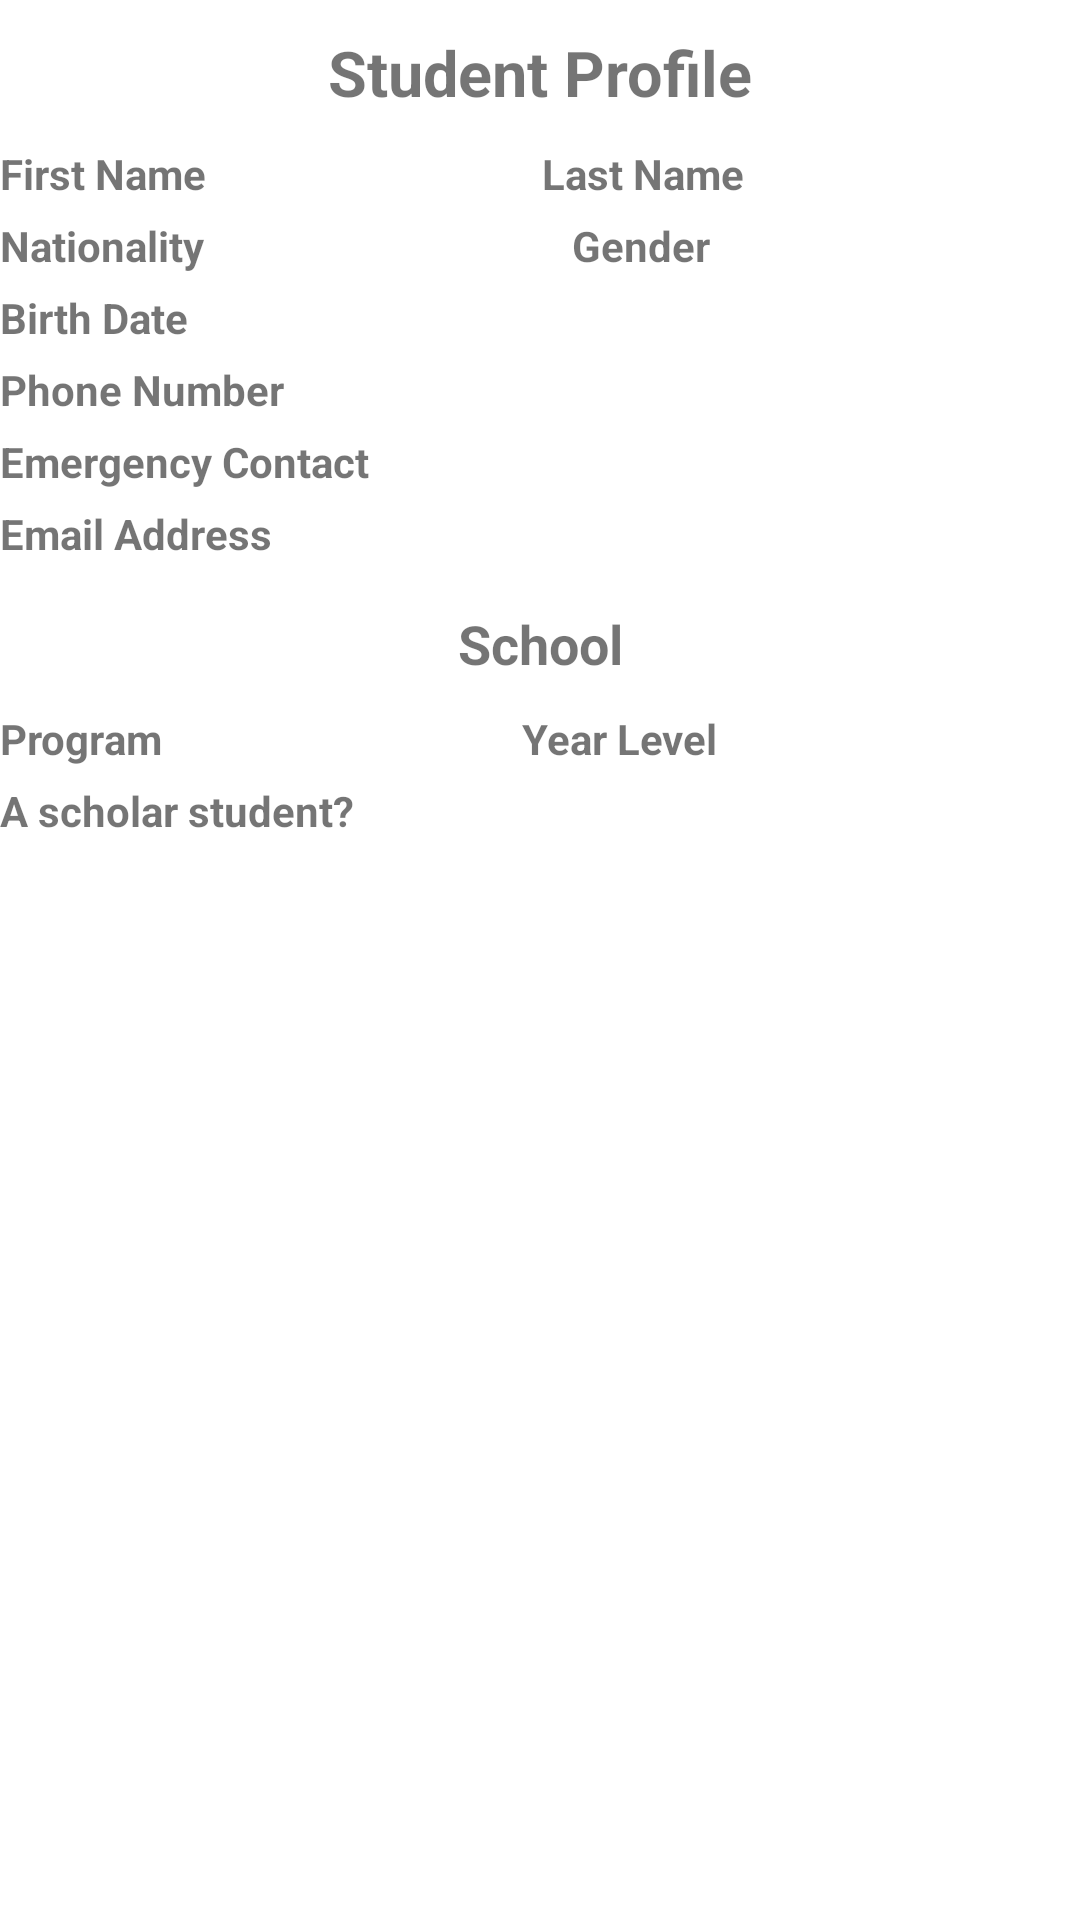

Android layout source for this screen:
<!-- AndroidManifest.xml: application theme Theme.AndroidProject_Collection -->
<!-- res/layout/activity_passing_intents_exercise2.xml -->
<?xml version="1.0" encoding="utf-8"?>
<androidx.constraintlayout.widget.ConstraintLayout xmlns:android="http://schemas.android.com/apk/res/android"
    xmlns:app="http://schemas.android.com/apk/res-auto"
    xmlns:tools="http://schemas.android.com/tools"
    android:layout_width="match_parent"
    android:layout_height="match_parent"
    android:layout_gravity="center_vertical"
    android:layout_marginLeft="10dp"
    android:layout_marginTop="10dp"
    android:layout_marginRight="10dp"
    android:layout_marginBottom="10dp"
    tools:context=".PassingIntentsExercise2">

    <LinearLayout
        android:layout_width="match_parent"
        android:layout_height="wrap_content"
        android:orientation="vertical"
        android:weightSum="10">

        <TextView
            android:id="@+id/textView5"
            android:layout_width="match_parent"
            android:layout_height="wrap_content"
            android:layout_marginTop="10dp"
            android:layout_marginBottom="10dp"
            android:layout_weight="1"
            android:text="Student Profile"
            android:textAlignment="center"
            android:textSize="21dp"
            android:textStyle="bold" />

        <LinearLayout
            android:layout_width="match_parent"
            android:layout_height="match_parent"
            android:layout_marginBottom="5dp"
            android:layout_weight="1"
            android:orientation="vertical">

            <LinearLayout
                android:layout_width="match_parent"
                android:layout_height="match_parent"
                android:orientation="horizontal">

                <TextView
                    android:id="@+id/textView8"
                    android:layout_width="wrap_content"
                    android:layout_height="wrap_content"
                    android:layout_weight="1"
                    android:text="First Name"
                    android:textStyle="bold" />

                <TextView
                    android:id="@+id/txtResFirstName"
                    android:layout_width="wrap_content"
                    android:layout_height="wrap_content"
                    android:layout_weight="1"
                    android:textAllCaps="false"
                    android:textColor="#5361DF" />

                <TextView
                    android:id="@+id/textView16"
                    android:layout_width="wrap_content"
                    android:layout_height="wrap_content"
                    android:layout_weight="1"
                    android:text="Last Name"
                    android:textStyle="bold" />

                <TextView
                    android:id="@+id/txtResLastName"
                    android:layout_width="wrap_content"
                    android:layout_height="wrap_content"
                    android:layout_weight="1"
                    android:textColor="#5361DF" />
            </LinearLayout>

        </LinearLayout>

        <LinearLayout
            android:layout_width="match_parent"
            android:layout_height="match_parent"
            android:layout_marginBottom="5dp"
            android:layout_weight="1"
            android:orientation="horizontal">

            <TextView
                android:id="@+id/textView17"
                android:layout_width="wrap_content"
                android:layout_height="wrap_content"
                android:layout_weight="1"
                android:text="Nationality"
                android:textStyle="bold" />

            <TextView
                android:id="@+id/txtResNationality"
                android:layout_width="wrap_content"
                android:layout_height="wrap_content"
                android:layout_weight="1"
                android:textColor="#5361DF" />

            <TextView
                android:id="@+id/textView18"
                android:layout_width="wrap_content"
                android:layout_height="wrap_content"
                android:layout_weight="1"
                android:text="Gender"
                android:textStyle="bold" />

            <TextView
                android:id="@+id/txtResGender"
                android:layout_width="wrap_content"
                android:layout_height="wrap_content"
                android:layout_weight="1"
                android:textColor="#5361DF" />
        </LinearLayout>

        <LinearLayout
            android:layout_width="match_parent"
            android:layout_height="match_parent"
            android:layout_marginBottom="5dp"
            android:layout_weight="1"
            android:orientation="horizontal">

            <TextView
                android:id="@+id/textView22"
                android:layout_width="wrap_content"
                android:layout_height="wrap_content"
                android:layout_weight="1"
                android:text="Birth Date"
                android:textStyle="bold" />

            <TextView
                android:id="@+id/txtResBirthDate"
                android:layout_width="wrap_content"
                android:layout_height="wrap_content"
                android:layout_weight="1"
                android:textColor="#5361DF" />
        </LinearLayout>

        <LinearLayout
            android:layout_width="match_parent"
            android:layout_height="match_parent"
            android:layout_marginBottom="5dp"
            android:layout_weight="1"
            android:orientation="horizontal">

            <TextView
                android:id="@+id/textView24"
                android:layout_width="wrap_content"
                android:layout_height="wrap_content"
                android:layout_weight="1"
                android:text="Phone Number"
                android:textStyle="bold" />

            <TextView
                android:id="@+id/txtResPhnNum"
                android:layout_width="wrap_content"
                android:layout_height="wrap_content"
                android:layout_weight="1"
                android:textColor="#5361DF" />
        </LinearLayout>

        <LinearLayout
            android:layout_width="match_parent"
            android:layout_height="match_parent"
            android:layout_marginBottom="5dp"
            android:layout_weight="1"
            android:orientation="horizontal">

            <TextView
                android:id="@+id/textView26"
                android:layout_width="wrap_content"
                android:layout_height="wrap_content"
                android:layout_weight="1"
                android:text="Emergency Contact"
                android:textStyle="bold" />

            <TextView
                android:id="@+id/txtResEmergency"
                android:layout_width="wrap_content"
                android:layout_height="wrap_content"
                android:layout_weight="1"
                android:textColor="#5361DF" />
        </LinearLayout>

        <LinearLayout
            android:layout_width="match_parent"
            android:layout_height="match_parent"
            android:layout_marginBottom="5dp"
            android:layout_weight="1"
            android:orientation="horizontal">

            <TextView
                android:id="@+id/textView28"
                android:layout_width="wrap_content"
                android:layout_height="wrap_content"
                android:layout_weight="1"
                android:text="Email Address"
                android:textStyle="bold" />

            <TextView
                android:id="@+id/txtResEmail"
                android:layout_width="wrap_content"
                android:layout_height="wrap_content"
                android:layout_weight="1"
                android:textColor="#5361DF" />
        </LinearLayout>

        <TextView
            android:id="@+id/textView30"
            android:layout_width="match_parent"
            android:layout_height="wrap_content"
            android:layout_marginTop="10dp"
            android:layout_marginBottom="10dp"
            android:layout_weight="1"
            android:text="School"
            android:textAlignment="center"
            android:textSize="18dp"
            android:textStyle="bold" />

        <LinearLayout
            android:layout_width="match_parent"
            android:layout_height="match_parent"
            android:layout_marginBottom="5dp"
            android:layout_weight="1"
            android:orientation="horizontal">

            <TextView
                android:id="@+id/textView31"
                android:layout_width="wrap_content"
                android:layout_height="wrap_content"
                android:layout_weight="1"
                android:text="Program"
                android:textStyle="bold" />

            <TextView
                android:id="@+id/txtResProg"
                android:layout_width="wrap_content"
                android:layout_height="wrap_content"
                android:layout_weight="1"
                android:textColor="#5361DF" />

            <TextView
                android:id="@+id/real"
                android:layout_width="wrap_content"
                android:layout_height="wrap_content"
                android:layout_weight="1"
                android:text="Year Level"
                android:textStyle="bold" />

            <TextView
                android:id="@+id/txtResYear"
                android:layout_width="wrap_content"
                android:layout_height="wrap_content"
                android:layout_weight="1"
                android:textColor="#5361DF" />
        </LinearLayout>

        <LinearLayout
            android:layout_width="match_parent"
            android:layout_height="match_parent"
            android:layout_marginBottom="5dp"
            android:layout_weight="1"
            android:orientation="horizontal">

            <TextView
                android:id="@+id/textView37"
                android:layout_width="wrap_content"
                android:layout_height="wrap_content"
                android:layout_weight="1"
                android:text="A scholar student?"
                android:textStyle="bold" />

            <TextView
                android:id="@+id/txtResScholar"
                android:layout_width="wrap_content"
                android:layout_height="wrap_content"
                android:layout_weight="1"
                android:textColor="#5361DF" />
        </LinearLayout>

    </LinearLayout>

</androidx.constraintlayout.widget.ConstraintLayout>
<!-- resources referenced by this layout -->
<resources>
  <style name="Theme.AndroidProject_Collection" parent="Theme.MaterialComponents.DayNight.DarkActionBar">
          
          <item name="colorPrimary">@color/purple_500</item>
          <item name="colorPrimaryVariant">@color/purple_700</item>
          <item name="colorOnPrimary">@color/white</item>
          
          <item name="colorSecondary">@color/teal_200</item>
          <item name="colorSecondaryVariant">@color/teal_700</item>
          <item name="colorOnSecondary">@color/black</item>
          
          <item name="android:statusBarColor">?attr/colorPrimaryVariant</item>
          
      </style>
  <!-- not gathered from this repository: default colours our renderer supplied (Android Studio template values) -->
  <color name="purple_500">#FF6200EE</color>
  <color name="purple_700">#FF3700B3</color>
  <color name="teal_200">#FF03DAC5</color>
  <color name="teal_700">#FF018786</color>
  <color name="black">#FF000000</color>
  <color name="white">#FFFFFFFF</color>
</resources>
